Run: headless pygame with SDL's dummy video driver; simulated clock (each Clock.tick advances the game by its frame time, no real sleeping); random seed 0; keys injected as events and as key.get_pressed() state; no mouse input.
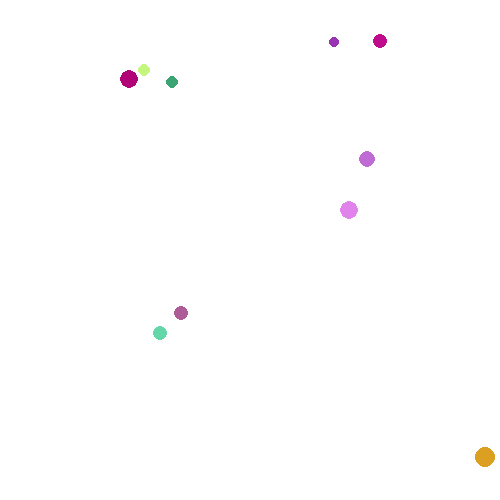
Frame 1 of 4 · flips 1–60 · no input
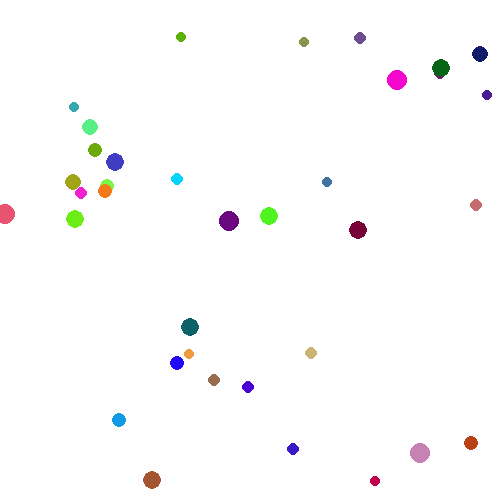
Frame 2 of 4 · flips 61–180 · tapped SPACE, RETURN · held RIGHT (→), D
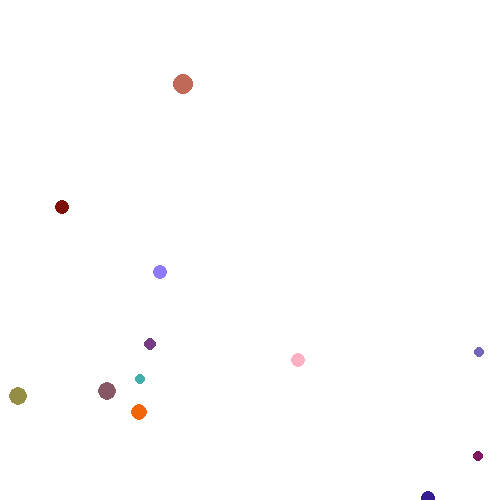
Frame 3 of 4 · flips 181–300 · held DOWN (↓), S
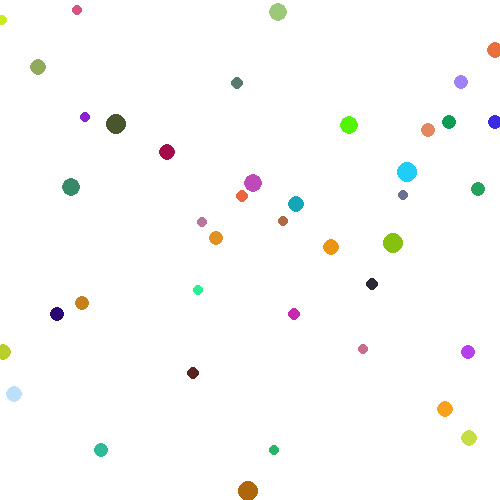
Frame 4 of 4 · flips 301–420 · held LEFT (←), A, UP (↑), W

The pygame program that drew these frames:

import random

import pygame

pygame.init()

win = pygame.display.set_mode((500, 500))

pygame.display.set_caption("Moving Dots")

bg = (255, 255, 255)

clock = pygame.time.Clock()


def random_number(minimum, maximum):
    return random.randint(minimum, maximum)


class Dot(object):

    def __init__(self, x, y, radius, color):
        self.x = x
        self.y = y
        self.radius = radius
        self.color = color

    def draw(self, win):
        pygame.draw.circle(win, self.color, (self.x, self.y), self.radius)


def draw_dot(limit):
    for i in range(random_number(1, limit)):
        point = Dot(
            random_number(1, 500),
            random_number(1, 500),
            random_number(5, 10),
            (
                random_number(1, 255),
                random_number(1, 255),
                random_number(1, 255),
            ),
        )
        point.draw(win)
        pygame.display.update()


run = True

# main loop
while run:

    clock.tick(60)

    for event in pygame.event.get():
        if event.type == pygame.QUIT:
            pygame.quit()

    draw_dot(100)
    win.fill((255, 255, 255))
